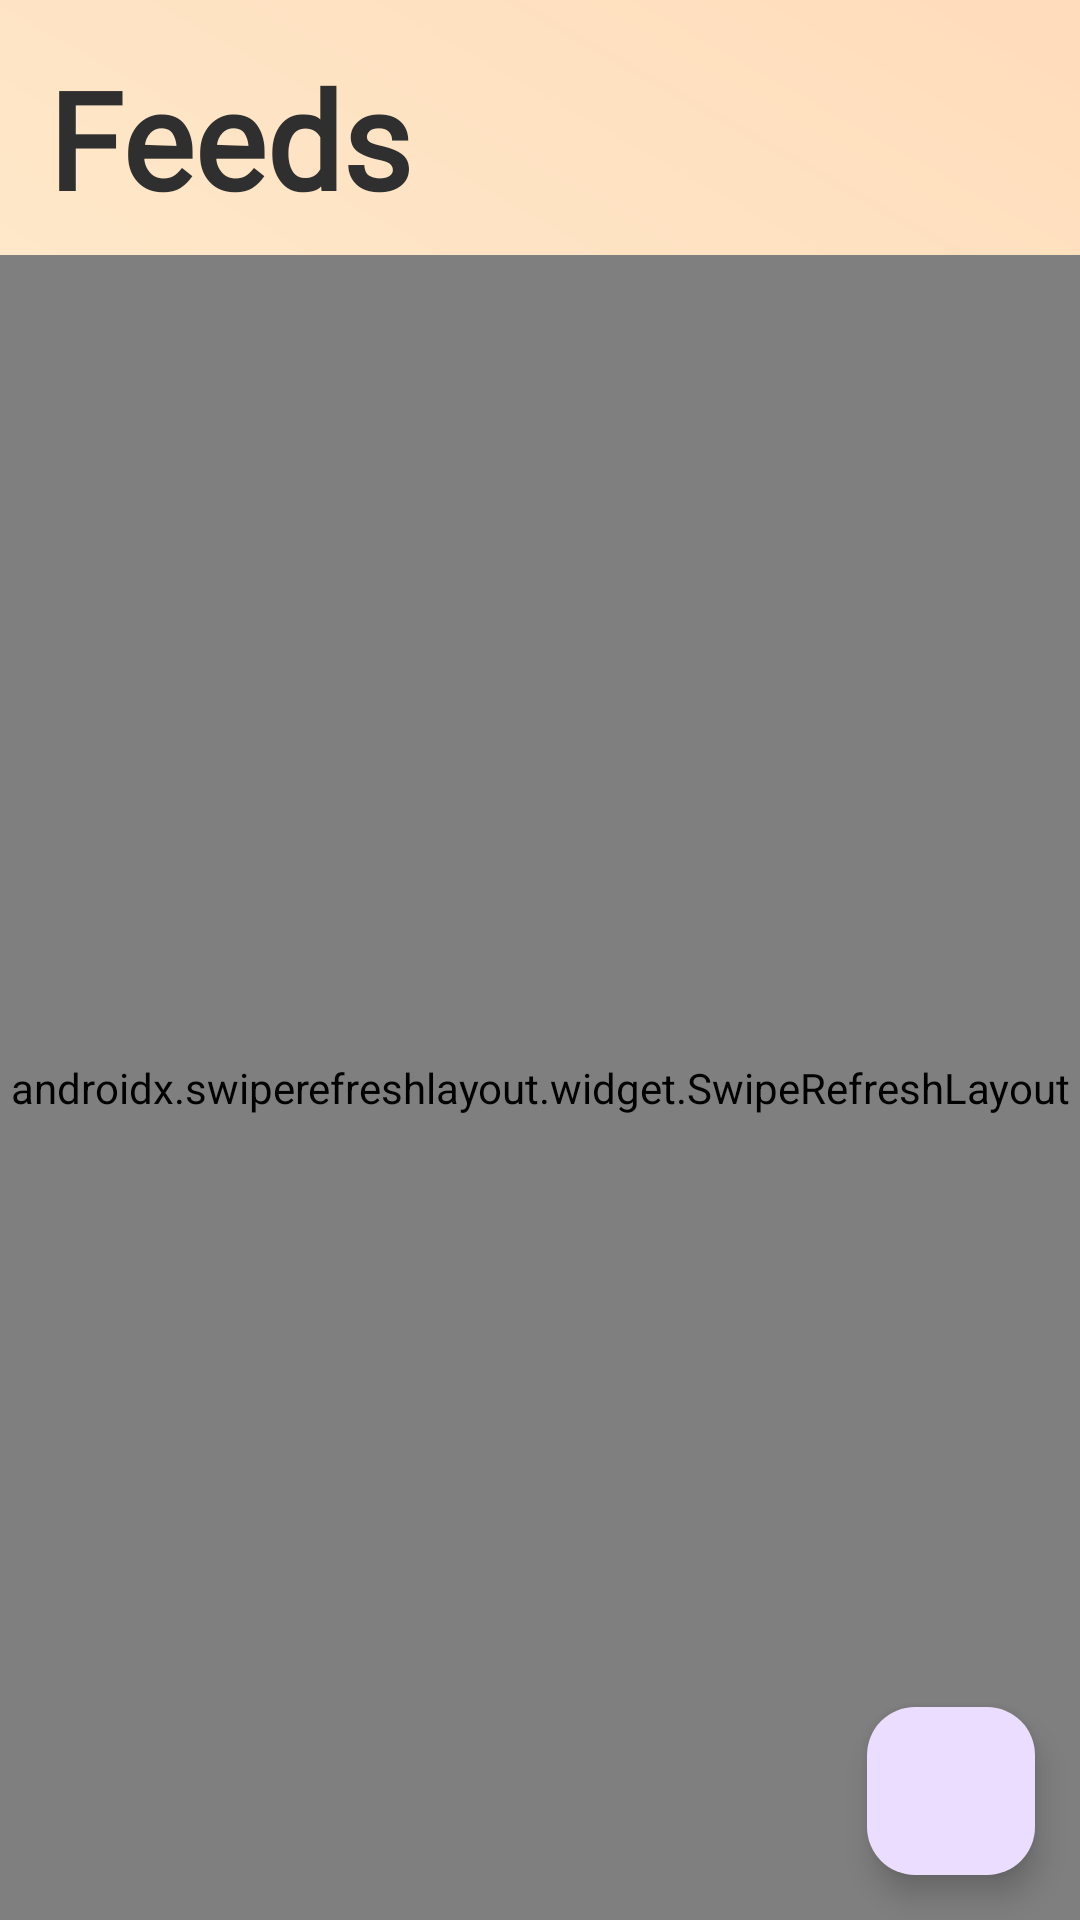

Android layout source for this screen:
<!-- AndroidManifest.xml: application theme Theme.MyInstitute -->
<!-- res/layout/fragment_feeds.xml -->
<?xml version="1.0" encoding="utf-8"?>
<FrameLayout
    xmlns:android="http://schemas.android.com/apk/res/android"
    xmlns:app="http://schemas.android.com/apk/res-auto"
    xmlns:tools="http://schemas.android.com/tools"
    android:layout_width="match_parent"
    android:layout_height="match_parent"
    android:background="@drawable/gradient_background"
    tools:context=".Feeds">

    <TextView
        android:layout_width="wrap_content"
        android:layout_height="wrap_content"
        android:textSize="45dp"
        android:layout_margin="16dp"
        android:layout_gravity="left"
        android:fontFamily="@font/andika"
        android:textStyle="bold"
        android:textColor="@color/txt_black"
        android:text="Feeds"/>


    <androidx.swiperefreshlayout.widget.SwipeRefreshLayout
        android:id="@+id/swipeRefreshLayout"
        android:layout_width="match_parent"
        android:layout_height="match_parent"
        android:layout_marginTop="85dp">

        <androidx.recyclerview.widget.RecyclerView
            android:id="@+id/recyclerView"
            android:layout_width="match_parent"
            android:layout_height="match_parent" />

    </androidx.swiperefreshlayout.widget.SwipeRefreshLayout>

    <com.google.android.material.floatingactionbutton.FloatingActionButton
        android:id="@+id/upload_now"
        android:layout_width="wrap_content"
        android:layout_height="wrap_content"
        android:layout_gravity="bottom|end"
        android:layout_margin="15dp"
        android:clickable="true"
        android:src="@drawable/baseline_add_24" />


</FrameLayout>
<!-- resources referenced by this layout -->
<resources>
  <color name="txt_black">#2F2F2F</color>
  <!-- drawable gradient_background (drawable) -->
  <?xml version="1.0" encoding="utf-8"?>
  <shape xmlns:android="http://schemas.android.com/apk/res/android">
      <gradient
          android:type="linear"
          android:angle="45"
          android:startColor="#FBFFE4"
          android:endColor="#FFDCBB" />
  </shape>
  <style name="Theme.MyInstitute" parent="Base.Theme.MyInstitute" />
  <style name="Base.Theme.MyInstitute" parent="Theme.Material3.DayNight.NoActionBar">
          
          
      </style>
</resources>
